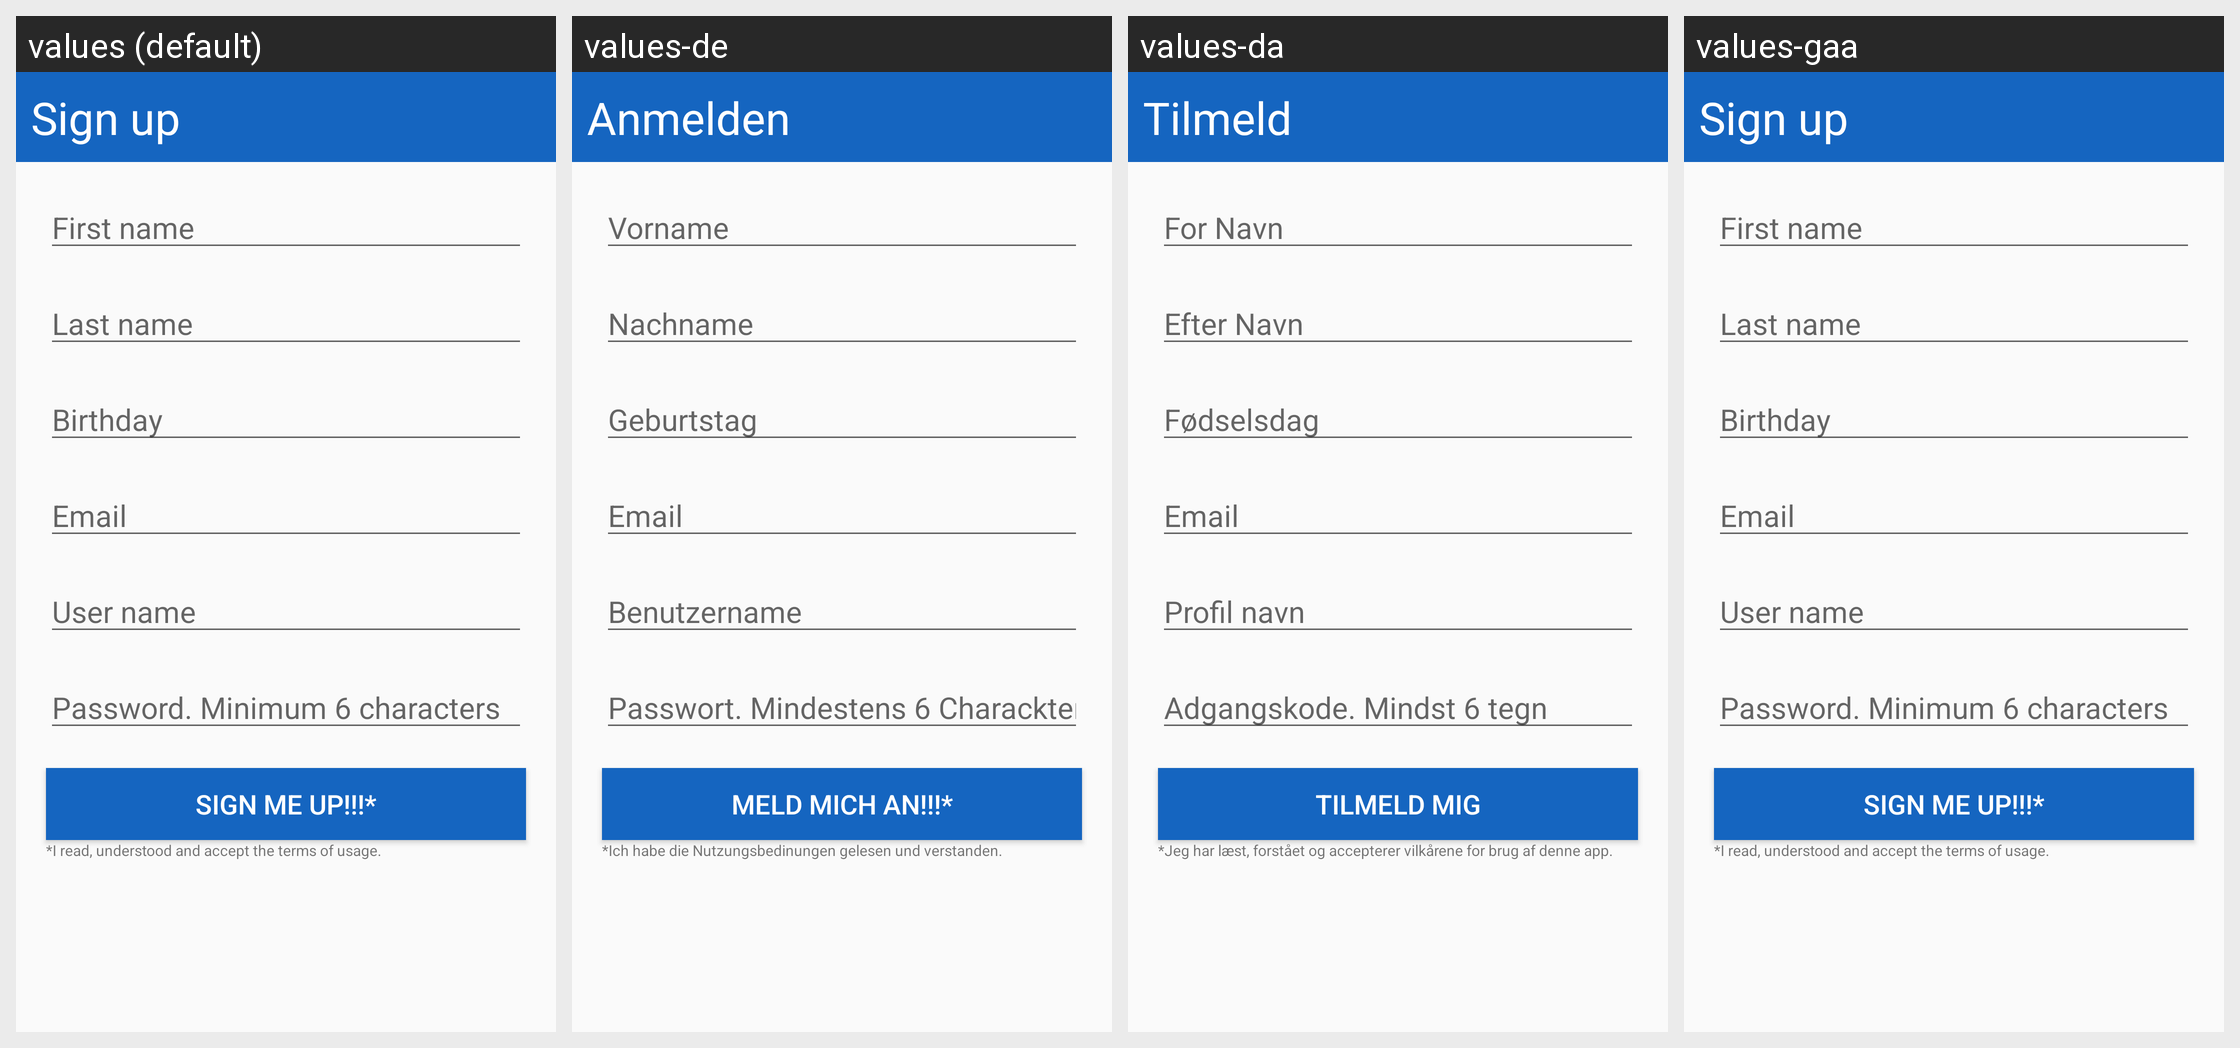

For this localized Android screen grid, give each drawn string resource with its value in every locale shown.
Android screen res/layout/activity_sign_up.xml rendered under 4 locales, left to right: values (default), values-de, values-da, values-gaa. Device: Nexus 5 (rendered at 1080×1920; each locale shown at half size, 540×960, under a caption strip naming it); theme AppTheme.
Strings drawn on this screen, with the default value and each locale's value (text and hints the layout hard-codes, and strings that could not be matched under every locale, appear in the picture but are not listed):

signup_sign_up
  values: Sign up
  values-de: Anmelden
  values-da: Tilmeld
  values-gaa: Sign up  [not translated; the default value is used]

signup_first_name
  values: First name
  values-de: Vorname
  values-da: For Navn
  values-gaa: First name  [not translated; the default value is used]

signup_last_name
  values: Last name
  values-de: Nachname
  values-da: Efter Navn
  values-gaa: Last name  [not translated; the default value is used]

signup_birthday
  values: Birthday
  values-de: Geburtstag
  values-da: Fødselsdag
  values-gaa: Birthday  [not translated; the default value is used]

signup_email
  values: Email
  values-de: Email
  values-da: Email
  values-gaa: Email  [not translated; the default value is used]

signup_user_name
  values: User name
  values-de: Benutzername
  values-da: Profil navn
  values-gaa: User name  [not translated; the default value is used]

signup_password
  values: Password. Minimum 6 characters
  values-de: Passwort. Mindestens 6 Charackter
  values-da: Adgangskode. Mindst 6 tegn
  values-gaa: Password. Minimum 6 characters  [not translated; the default value is used]

signup_sign_me_up
  values: Sign me UP!!!*
  values-de: Meld mich an!!!*
  values-da: Tilmeld mig
  values-gaa: Sign me UP!!!*  [not translated; the default value is used]

signup_read_terms
  values: *I read, understood and accept the terms of usage.
  values-de: *Ich habe die Nutzungsbedinungen gelesen und verstanden.
  values-da: *Jeg har læst, forstået og accepterer vilkårene for brug af denne app.
  values-gaa: *I read, understood and accept the terms of usage.  [not translated; the default value is used]
